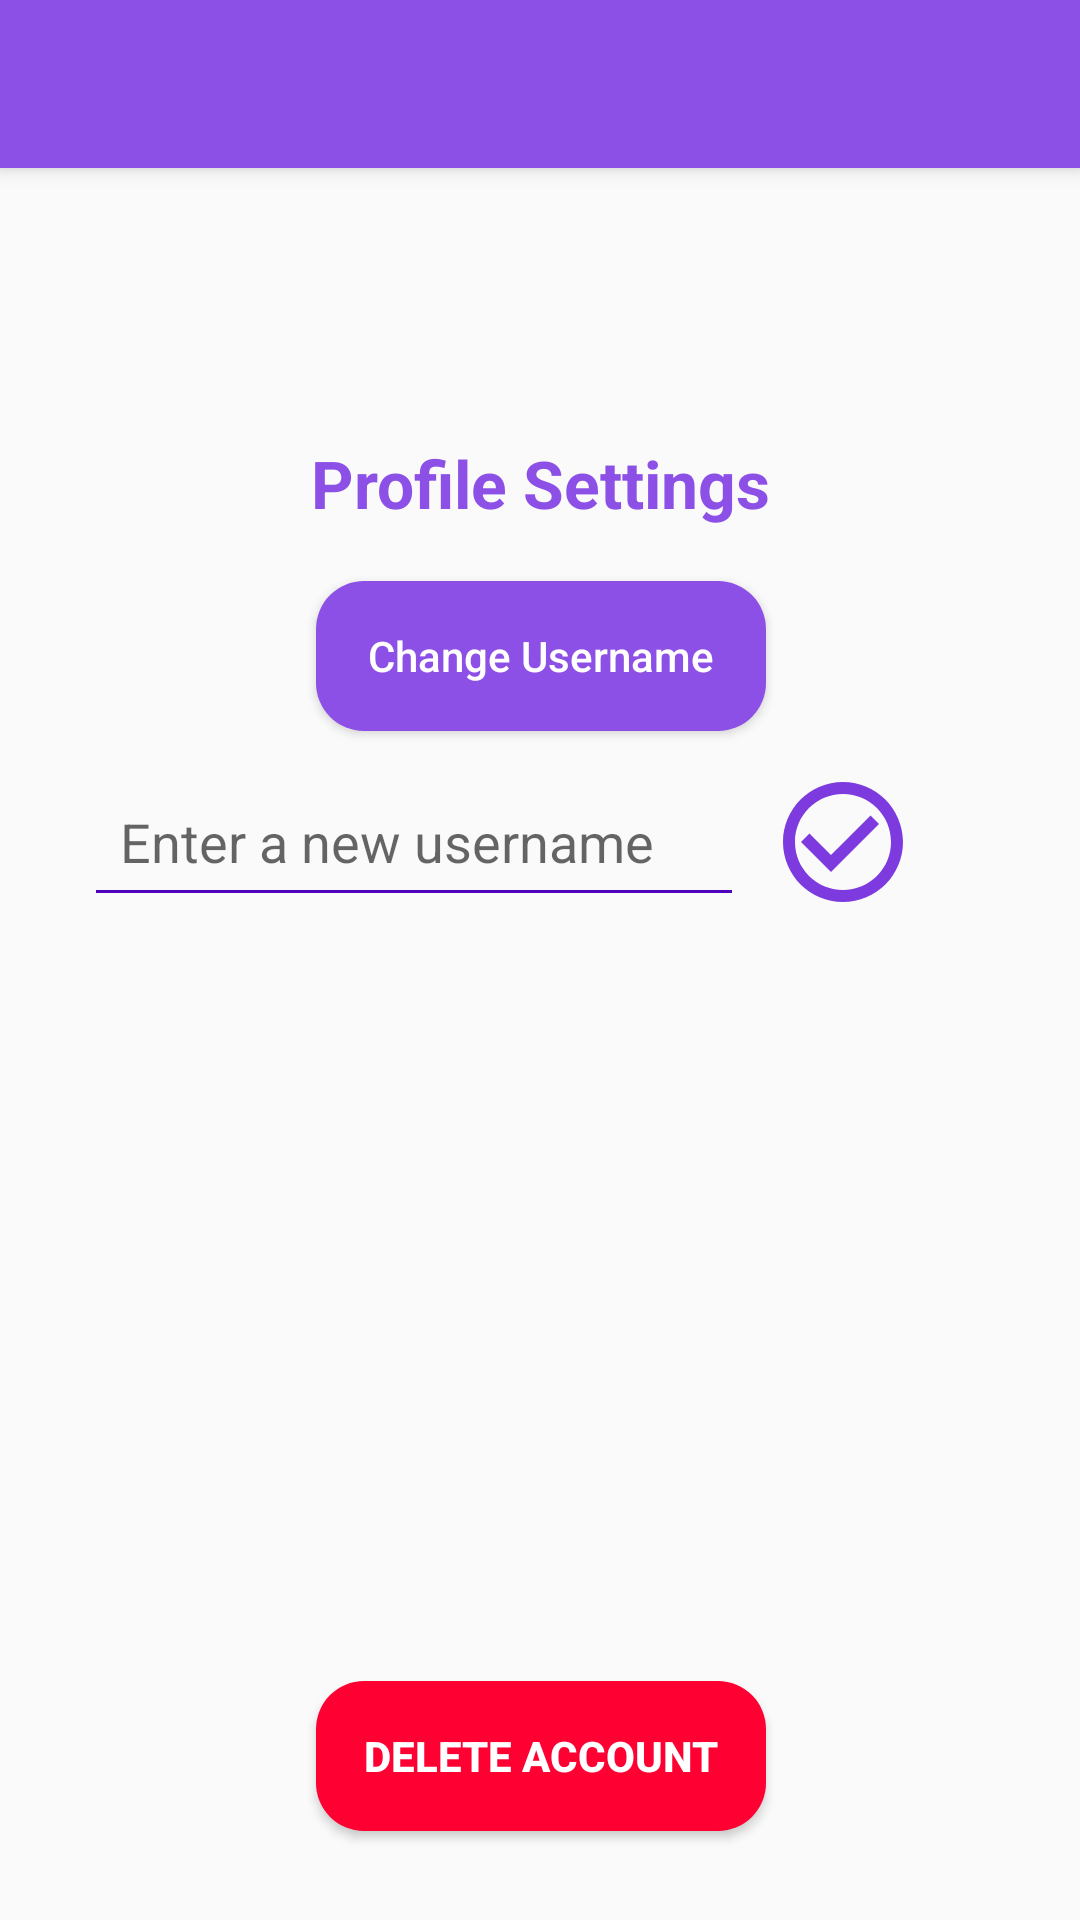

The Android layout XML behind this screen, and the referenced resources:
<!-- AndroidManifest.xml: application theme Theme.AppCompat.Light -->
<!-- res/layout/activity_profile_screen.xml -->
<?xml version="1.0" encoding="utf-8"?>
<androidx.drawerlayout.widget.DrawerLayout
    xmlns:android="http://schemas.android.com/apk/res/android"
    xmlns:app="http://schemas.android.com/apk/res-auto"
    xmlns:tools="http://schemas.android.com/tools"
    android:layout_width="match_parent"
    android:layout_height="match_parent"
    android:id="@+id/drawer_layout"
    android:fitsSystemWindows="true"
    tools:openDrawer="start"
    tools:context=".ProfileScreen">

    <LinearLayout
        android:layout_width="match_parent"
        android:layout_height="match_parent"
        android:orientation="vertical">

        <androidx.appcompat.widget.Toolbar
            android:layout_width="match_parent"
            android:layout_height="56dp"
            android:id="@+id/toolbar"
            android:elevation="4dp"
            android:background="@color/purple_primary_color"
            app:titleTextColor="@color/white"
            app:subtitleTextColor="@color/white"/>

        <FrameLayout
            android:layout_width="match_parent"
            android:layout_height="match_parent"
            android:id="@+id/fragment_container">

            <androidx.constraintlayout.widget.ConstraintLayout
                android:layout_width="match_parent"
                android:layout_height="match_parent">

                <androidx.constraintlayout.widget.Guideline
                    android:id="@+id/guidelineFields"
                    android:layout_width="wrap_content"
                    android:layout_height="wrap_content"
                    android:orientation="horizontal"
                    app:layout_constraintGuide_percent="0.1" />

                <androidx.constraintlayout.widget.Guideline
                    android:id="@+id/guidelineDelete"
                    android:layout_width="wrap_content"
                    android:layout_height="wrap_content"
                    android:orientation="horizontal"
                    app:layout_constraintGuide_percent="0.85" />

                <androidx.constraintlayout.widget.Guideline
                    android:id="@+id/guidelineVertical"
                    android:layout_width="wrap_content"
                    android:layout_height="wrap_content"
                    android:orientation="vertical"
                    app:layout_constraintGuide_percent="0.7" />

                <TextView
                    android:id="@+id/profileGreetingText"
                    android:layout_width="wrap_content"
                    android:layout_height="wrap_content"
                    android:shadowColor="@color/text_shadow"
                    android:shadowDx="1"
                    android:shadowDy="1"
                    android:shadowRadius="3"
                    android:text=""
                    android:textAlignment="center"
                    android:textColor="@color/purple_primary_color"
                    android:textSize="25sp"
                    android:textStyle="bold"
                    app:layout_constraintBottom_toTopOf="@+id/guidelineFields"
                    app:layout_constraintEnd_toEndOf="parent"
                    app:layout_constraintStart_toStartOf="parent"
                    app:layout_constraintVertical_bias="0.532" />

                <TextView
                    android:id="@+id/profileSettingsText"
                    android:layout_width="wrap_content"
                    android:layout_height="wrap_content"
                    android:layout_marginTop="32dp"
                    android:text="@string/profile_settings"
                    android:textAlignment="center"
                    android:textColor="@color/purple_primary_color"
                    android:textSize="22sp"
                    android:textStyle="bold"
                    app:layout_constraintEnd_toEndOf="parent"
                    app:layout_constraintStart_toStartOf="parent"
                    app:layout_constraintTop_toBottomOf="@id/guidelineFields" />

                <Button
                    android:id="@+id/changeUsernameButton"
                    android:layout_width="150dp"
                    android:layout_height="50dp"
                    android:layout_marginTop="18dp"
                    android:background="@drawable/rounded_button"
                    android:text="@string/change_username"
                    android:textAllCaps="false"
                    android:textColor="@android:color/white"
                    app:layout_constraintEnd_toEndOf="parent"
                    app:layout_constraintHorizontal_bias="0.502"
                    app:layout_constraintStart_toStartOf="parent"
                    app:layout_constraintTop_toBottomOf="@id/profileSettingsText"
                    app:layout_constraintWidth_default="spread" />

                <Button
                    android:id="@+id/deleteAccountButton"
                    android:layout_width="150dp"
                    android:layout_height="50dp"
                    android:layout_marginTop="8dp"
                    android:background="@drawable/rounded_button_red"
                    android:text="@string/delete_account"
                    android:textStyle="bold"
                    android:textColor="@android:color/white"
                    app:layout_constraintEnd_toEndOf="parent"
                    app:layout_constraintHorizontal_bias="0.502"
                    app:layout_constraintStart_toStartOf="parent"
                    app:layout_constraintTop_toBottomOf="@id/guidelineDelete"
                    app:layout_constraintWidth_default="spread" />

                <EditText
                    android:id="@+id/usernameEditText"
                    android:layout_width="220dp"
                    android:layout_height="50dp"
                    android:autofillHints="username"
                    android:backgroundTint="@color/purple_dark_color"
                    android:drawablePadding="12dp"
                    android:hint="@string/enter_a_new_username"
                    android:inputType="text|textNoSuggestions"
                    android:padding="12dp"
                    android:layout_marginTop="12dp"
                    android:layout_marginEnd="4dp"
                    app:layout_constraintEnd_toEndOf="parent"
                    app:layout_constraintHorizontal_bias="0.482"
                    app:layout_constraintEnd_toStartOf="@id/guidelineVertical"
                    app:layout_constraintTop_toBottomOf="@id/changeUsernameButton"
                    app:layout_constraintWidth_default="spread" />

                <ImageButton
                    android:id="@+id/confirmationButton"
                    android:layout_width="50dp"
                    android:layout_height="50dp"
                    android:contentDescription="@string/confirm_username"
                    android:src="@drawable/baseline_check_circle_outline_24"
                    android:background="@android:color/transparent"
                    android:layout_marginStart="4dp"
                    android:layout_marginTop="12dp"
                    app:layout_constraintStart_toEndOf="@+id/guidelineVertical"
                    app:layout_constraintTop_toBottomOf="@id/changeUsernameButton" />

            </androidx.constraintlayout.widget.ConstraintLayout>

        </FrameLayout>
    </LinearLayout>

    <com.google.android.material.navigation.NavigationView
        android:layout_width="wrap_content"
        android:layout_height="match_parent"
        android:id="@+id/nav_view"
        android:layout_gravity="start"
        app:headerLayout="@layout/nav_header"
        app:menu="@menu/nav_menu"
        android:background="@color/white"
        app:itemIconTint="@color/purple_primary_color"
        app:itemTextColor="@color/purple_primary_color"/>

</androidx.drawerlayout.widget.DrawerLayout>
<!-- res/layout/nav_header.xml (included above) -->
<?xml version="1.0" encoding="utf-8"?>
<LinearLayout
    xmlns:android="http://schemas.android.com/apk/res/android"
    android:orientation="vertical"
    android:layout_width="match_parent"
    android:layout_height="180dp"
    android:gravity="bottom"
    android:padding="16dp"
    android:background="@color/purple_primary_color"
    android:theme="@style/ThemeOverlay.AppCompat.Dark">

    <TextView
        android:id="@+id/usernameDisplay"
        android:layout_width="wrap_content"
        android:layout_height="wrap_content"
        android:text=""
        android:textColor="@color/white"
        android:textStyle="bold"/>

    <TextView
        android:id="@+id/emailDisplay"
        android:layout_width="wrap_content"
        android:layout_height="wrap_content"
        android:text=""
        android:textColor="@color/white"
        android:textSize="14sp"
        android:layout_marginBottom="16dp"/>

</LinearLayout>
<!-- resources referenced by this layout -->
<resources>
  <color name="purple_dark_color">#FF5003BF</color>
  <color name="purple_primary_color">#FF8D50E6</color>
  <color name="text_shadow">#7F000000</color>
  <color name="white">#FFFFFFFF</color>
  <!-- drawable baseline_check_circle_outline_24 (drawable) -->
  <vector xmlns:android="http://schemas.android.com/apk/res/android" android:height="48dp" android:tint="#7D3ADE" android:viewportHeight="24" android:viewportWidth="24" android:width="48dp">
        
      <path android:fillColor="@android:color/white" android:pathData="M16.59,7.58L10,14.17l-3.59,-3.58L5,12l5,5 8,-8zM12,2C6.48,2 2,6.48 2,12s4.48,10 10,10 10,-4.48 10,-10S17.52,2 12,2zM12,20c-4.42,0 -8,-3.58 -8,-8s3.58,-8 8,-8 8,3.58 8,8 -3.58,8 -8,8z"/>
      
  </vector>
  <!-- drawable rounded_button (drawable) -->
  <?xml version="1.0" encoding="utf-8"?>
  <shape xmlns:android="http://schemas.android.com/apk/res/android">
      <corners android:radius="16dp" />
      <solid android:color="@color/purple_primary_color" />
  </shape>
  <!-- drawable rounded_button_red (drawable) -->
  <?xml version="1.0" encoding="utf-8"?>
  <shape xmlns:android="http://schemas.android.com/apk/res/android">
      <corners android:radius="16dp" />
      <solid android:color="#FFFF0033"/>
  </shape>
  <string name="change_username">Change Username</string>
  <string name="confirm_username">Confirm username</string>
  <string name="delete_account">Delete Account</string>
  <string name="enter_a_new_username">Enter a new username</string>
  <string name="profile_settings">Profile Settings</string>
</resources>
